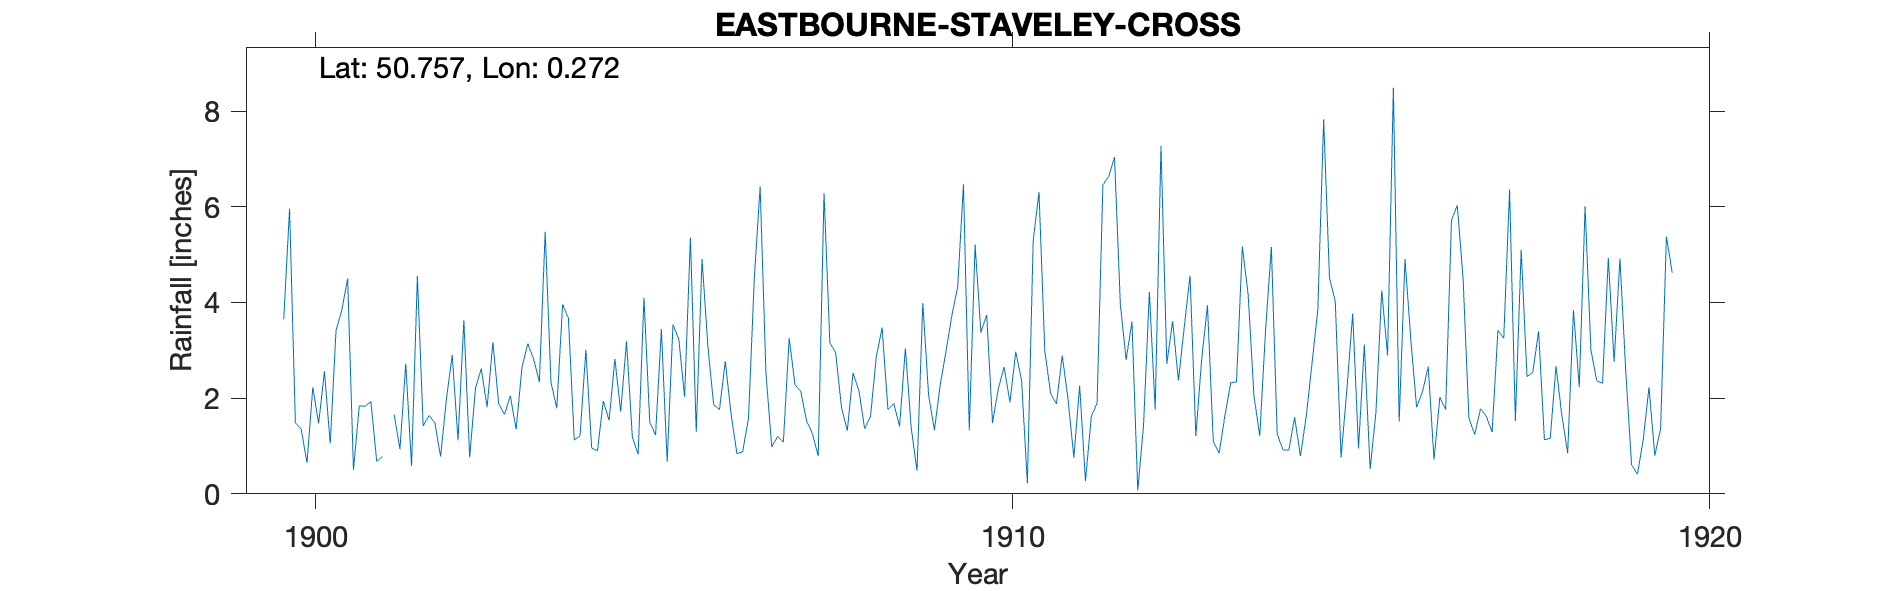

Source data for this figure (header and first rows):
EASTBOURNE-STAVELEY-CROSS, , , , , , , , , , , , , , , , , , , , , , , 
Grid ref, TV6036997721, Long, 0.2723, Lat, 50.76, Elevation, 110, ft, , , , , , , , , , , , , , , 
Station no, RR4849, , , , , , , , , , , , , , , , , , , , , , 
, 1900, 1901, 1902, 1903, 1904, 1905, 1906, 1907, 1908, 1909, 1910, 1911, 1912, 1913, 1914, 1915, 1916, 1917, 1918, 1919, , , 
January, 3.65, 0.5, 1.42, 3.17, 3.96, 1.19, 4.91, 0.98, 1.81, 1.39, 3.37, 2.1, 3.97, 4.56, 1.21, 4.52, 1.51, 1.59, 3.4, 4.93, , , 
February, 5.96, 1.84, 1.64, 1.88, 3.67, 0.83, 3.09, 1.2, 1.32, 0.48, 3.74, 1.88, 2.8, 1.21, 3.42, 4.02, 4.91, 1.24, 1.13, 2.76, , , 
March, 1.49, 1.83, 1.49, 1.66, 1.13, 4.1, 1.86, 1.08, 2.53, 3.99, 1.48, 2.89, 3.6, 2.81, 5.16, 0.76, 3.22, 1.78, 1.16, 4.92, , , 
April, 1.35, 1.93, 0.78, 2.05, 1.21, 1.5, 1.76, 3.26, 2.16, 2.06, 2.2, 1.98, 0.07, 3.94, 1.25, 2.19, 1.81, 1.62, 2.67, 2.56, , , 
May, 0.65, 0.68, 1.98, 1.35, 3.01, 1.23, 2.77, 2.28, 1.36, 1.33, 2.65, 0.76, 1.44, 1.1, 0.92, 3.77, 2.13, 1.29, 1.64, 0.61, , , 
June, 2.23, 0.78, 2.9, 2.64, 0.96, 3.44, 1.67, 2.14, 1.62, 2.28, 1.91, 2.26, 4.22, 0.85, 0.91, 0.95, 2.66, 3.42, 0.85, 0.41, , , 
July, 1.47, , 1.12, 3.14, 0.9, 0.67, 0.84, 1.52, 2.87, 2.98, 2.97, 0.27, 1.76, 1.63, 1.6, 3.12, 0.71, 3.25, 3.84, 1.12, , , 
August, 2.56, 1.66, 3.63, 2.82, 1.94, 3.54, 0.88, 1.26, 3.47, 3.73, 2.37, 1.61, 7.27, 2.32, 0.79, 0.52, 2.02, 6.36, 2.23, 2.23, , , 
September, 1.05, 0.93, 0.76, 2.34, 1.54, 3.23, 1.59, 0.79, 1.76, 4.32, 0.22, 1.9, 2.72, 2.34, 1.62, 1.71, 1.76, 1.53, 6.01, 0.8, , , 
October, 3.42, 2.72, 2.21, 5.48, 2.82, 2.03, 4.51, 6.29, 1.89, 6.47, 5.29, 6.46, 3.61, 5.17, 2.73, 4.25, 5.72, 5.1, 3.01, 1.36, , , 
November, 3.84, 0.58, 2.62, 2.33, 1.72, 5.36, 6.42, 3.16, 1.41, 1.33, 6.31, 6.63, 2.37, 4.17, 3.86, 2.89, 6.03, 2.45, 2.37, 5.38, , , 
December, 4.5, 4.55, 1.81, 1.79, 3.19, 1.29, 2.52, 2.95, 3.04, 5.21, 2.99, 7.04, 3.48, 2.05, 7.83, 8.49, 4.5, 2.54, 2.31, 4.62, , , 
Total, 32.17, , 22.36, 30.65, 26.05, 28.41, 32.82, 26.91, 25.24, 35.57, 35.5, 35.78, 37.31, 32.15, 31.3, 37.19, 36.98, 32.17, 30.62, 31.7, , , 
1901 Jul estimated, , , , , , , , , , , , , , , , , , , , , , , 
